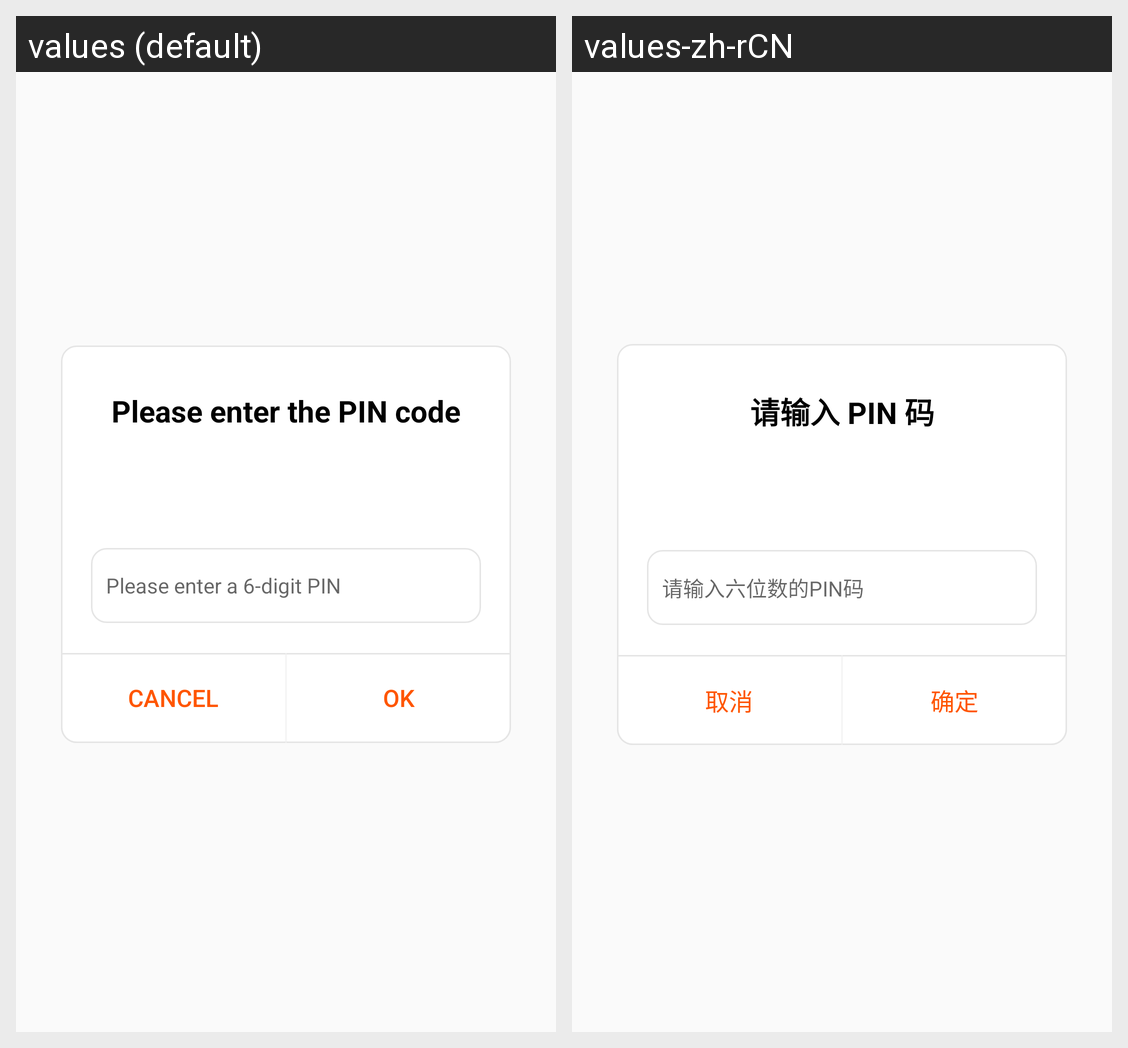

This grid shows one Android layout under two languages. Give, for every string resource on the screen, its name, the default text and each shown locale's text.
Android screen res/layout/dialog_pin_input.xml rendered under 2 locales, left to right: values (default), values-zh-rCN. Device: Nexus 5 (rendered at 1080×1920; each locale shown at half size, 540×960, under a caption strip naming it); theme Theme.GBeacon.
Strings drawn on this screen, with the default value and each locale's value (text and hints the layout hard-codes, and strings that could not be matched under every locale, appear in the picture but are not listed):

pin_prompt
  values: Please enter the PIN code
  values-zh-rCN: 请输入 PIN 码

pin_hint
  values: Please enter a 6-digit PIN
  values-zh-rCN: 请输入六位数的PIN码

cancel
  values: Cancel
  values-zh-rCN: 取消

ok
  values: OK
  values-zh-rCN: 确定
